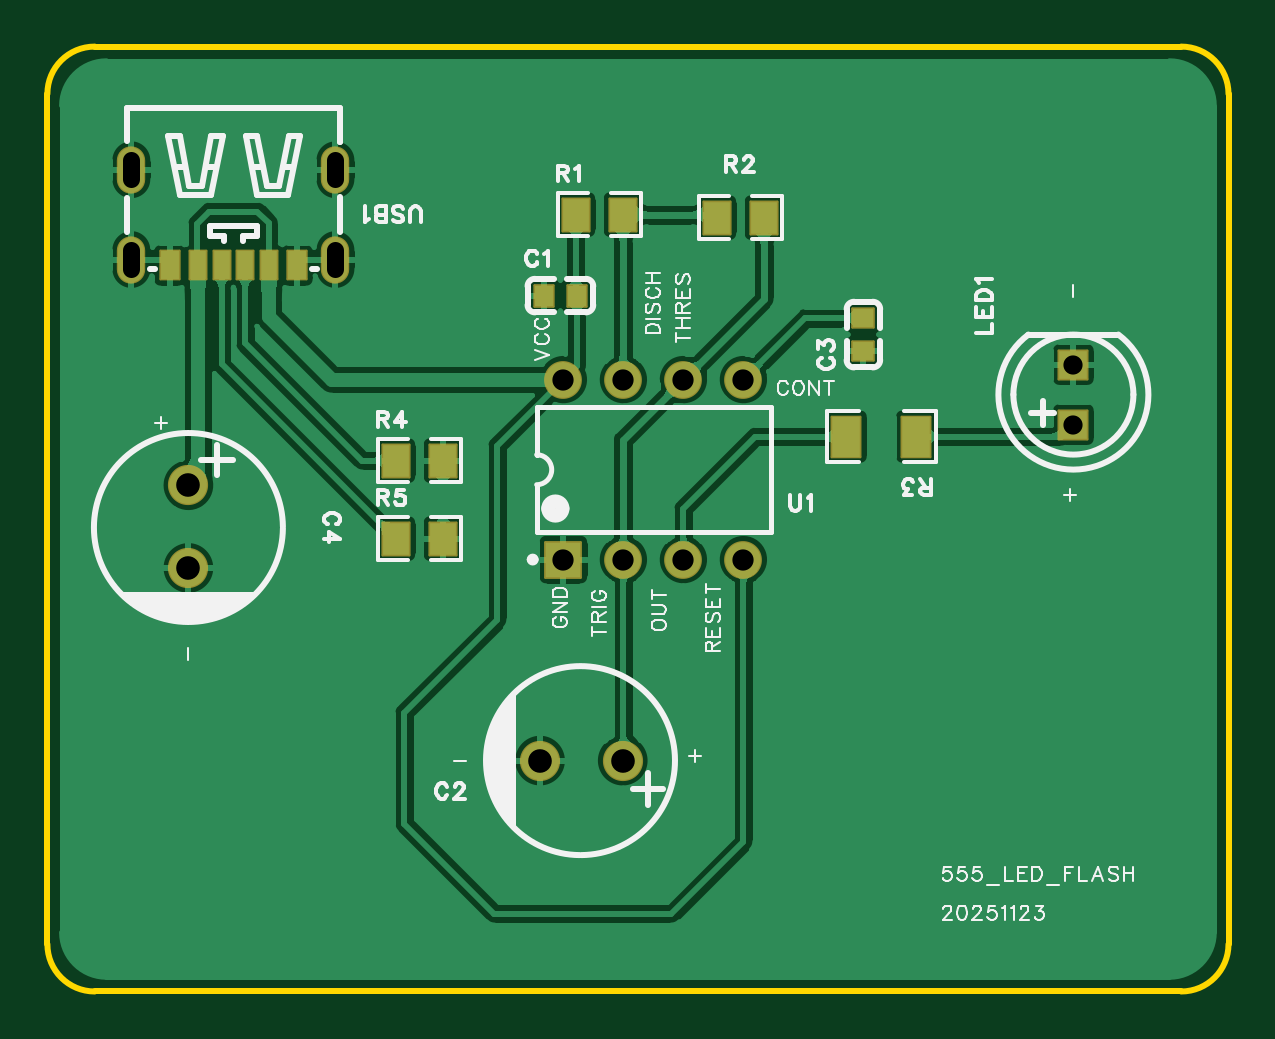
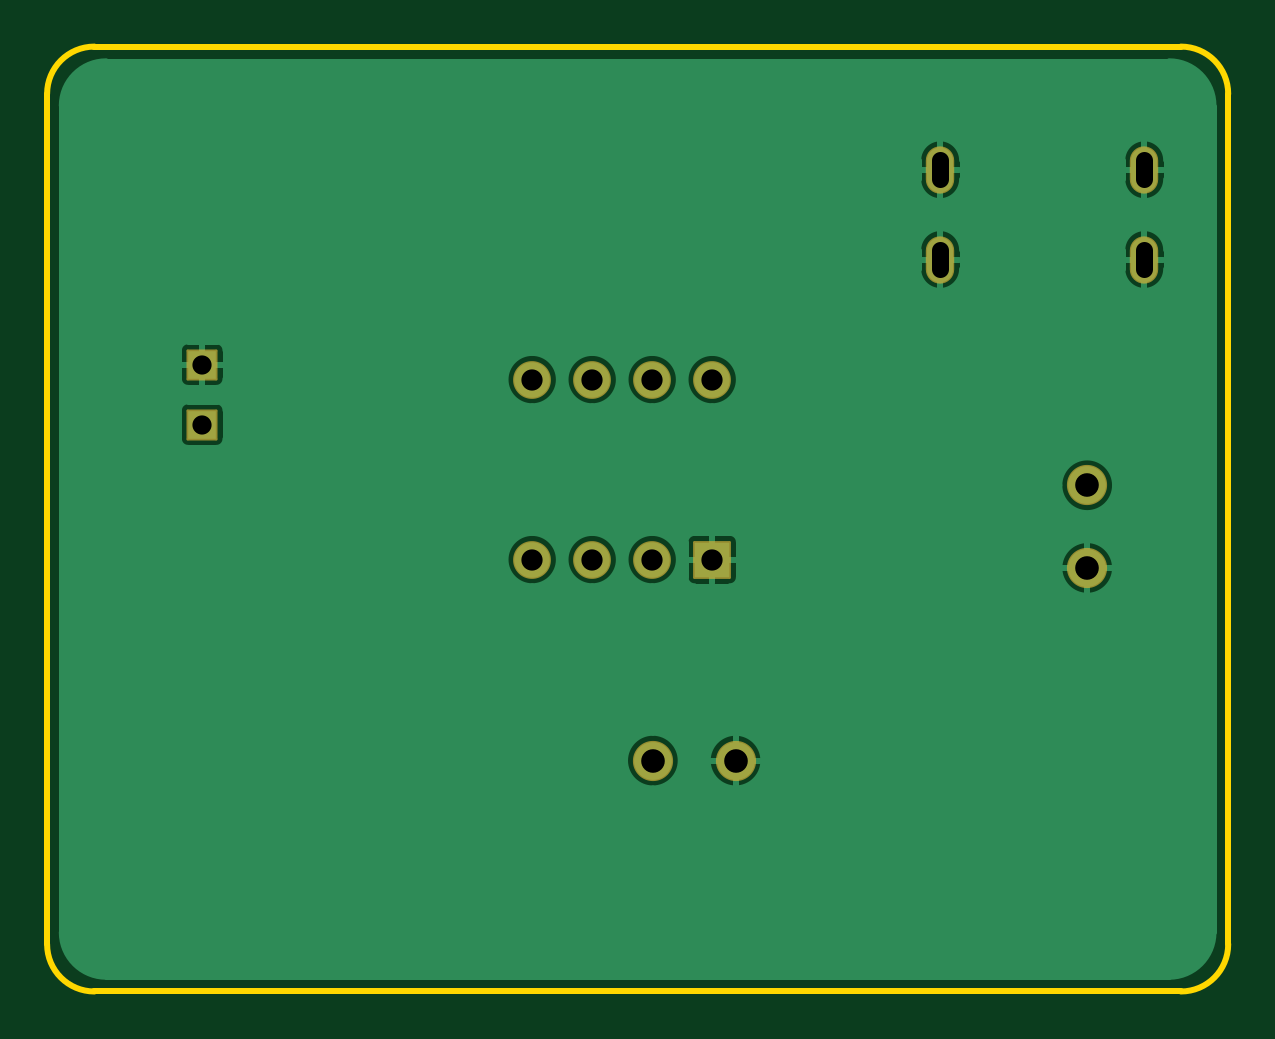
Circuit board: 9 layer files. Board 50.0 x 40.0 mm.
- drill: Drill_PTH_Through.DRL (715 bytes)
- outline: Gerber_BoardOutlineLayer.GKO (637 bytes)
- bottom_copper: Gerber_BottomLayer.GBL (22195 bytes)
- bottom_silk: Gerber_BottomSilkscreenLayer.GBO (383 bytes)
- bottom_mask: Gerber_BottomSolderMaskLayer.GBS (1280 bytes)
- top_copper: Gerber_TopLayer.GTL (60928 bytes)
- paste: Gerber_TopPasteMaskLayer.GTP (16980 bytes)
- top_silk: Gerber_TopSilkscreenLayer.GTO (29757 bytes)
- top_mask: Gerber_TopSolderMaskLayer.GTS (2215 bytes)

=== drill: Drill_PTH_Through.DRL ===
;TYPE=PLATED
;Layer: PTH_Through
;EasyEDA Pro v2.2.43.4, 2025-11-30 18:38:01
;Gerber Generator version 0.3
M48
METRIC,LZ,[number-redacted]
;Hole size 1 = 0.70002 METRIC
T01C0.70002
;Hole size 2 = 0.81280 METRIC
T02C0.81280
;Hole size 3 = 0.90002 METRIC
T03C0.90002
;Hole size 4 = 1.00000 METRIC
T04C1.00000
%
G05
G90
T01
X3.55404Y-5.61406G85X3.55404Y-4.81406
X12.19401Y-5.61406G85X12.19401Y-4.81406
X3.55404Y-9.41405G85X3.55404Y-8.61405
X12.19401Y-9.41405G85X12.19401Y-8.61405
T02
X43.434Y-16.002
X43.434Y-13.462
T03
X21.844Y-21.717
X24.384Y-21.717
X26.924Y-21.717
X29.464Y-21.717
X21.844Y-14.097
X24.384Y-14.097
X26.924Y-14.097
X29.464Y-14.097
T04
X24.35606Y-30.226
X20.85594Y-30.226
X5.969Y-18.56994
X5.969Y-22.07006
M30
=== outline: Gerber_BoardOutlineLayer.GKO ===
G04 Layer: BoardOutlineLayer*
G04 EasyEDA Pro v2.2.43.4, 2025-11-30 18:38:01*
G04 Gerber Generator version 0.3*
G04 Scale: 100 percent, Rotated: No, Reflected: No*
G04 Dimensions in millimeters*
G04 Leading zeros omitted, absolute positions, 4 integers and 5 decimals*
G04 Generated by custom config*
%FSLAX45Y45*%
%MOMM*%
%ADD10C,0.254*%
%ADD11C,0.4869*%
G75*


G04 Rect Start*
G54D10*
G01X0Y-3800000D02*
G01X0Y-200000D01*
G02X200000Y0I200000J0D01*
G01X4800000Y0D01*
G02X5000000Y-200000I0J-200000D01*
G01X5000000Y-3800000D01*
G02X4800000Y-4000000I-200000J0D01*
G01X200000Y-4000000D01*
G02X0Y-3800000I0J200000D01*
G04 Rect End*

M02*


=== bottom_copper: Gerber_BottomLayer.GBL (22195 bytes, source omitted) ===
=== bottom_silk: Gerber_BottomSilkscreenLayer.GBO ===
G04 Layer: BottomSilkscreenLayer*
G04 EasyEDA Pro v2.2.43.4, 2025-11-30 18:38:01*
G04 Gerber Generator version 0.3*
G04 Scale: 100 percent, Rotated: No, Reflected: No*
G04 Dimensions in millimeters*
G04 Leading zeros omitted, absolute positions, 4 integers and 5 decimals*
G04 Generated by custom config*
%FSLAX45Y45*%
%MOMM*%
%ADD10C,0.254*%
%ADD11C,0.7272*%
G75*

G54D10*

M02*


=== bottom_mask: Gerber_BottomSolderMaskLayer.GBS ===
G04 Layer: BottomSolderMaskLayer*
G04 EasyEDA Pro v2.2.43.4, 2025-11-30 18:38:01*
G04 Gerber Generator version 0.3*
G04 Scale: 100 percent, Rotated: No, Reflected: No*
G04 Dimensions in millimeters*
G04 Leading zeros omitted, absolute positions, 4 integers and 5 decimals*
G04 Generated by custom config*
%FSLAX45Y45*%
%MOMM*%
%AMRoundRect*1,1,$1,$2,$3*1,1,$1,$4,$5*1,1,$1,0-$2,0-$3*1,1,$1,0-$4,0-$5*20,1,$1,$2,$3,$4,$5,0*20,1,$1,$4,$5,0-$2,0-$3,0*20,1,$1,0-$2,0-$3,0-$4,0-$5,0*20,1,$1,0-$4,0-$5,$2,$3,0*4,1,4,$2,$3,$4,$5,0-$2,0-$3,0-$4,0-$5,$2,$3,0*%
%ADD10C,1.7016*%
%ADD11RoundRect,0.0943X-0.60944X-0.60944X-0.60944X0.60944*%
%ADD12RoundRect,0.09554X-0.75303X0.75303X0.75303X0.75303*%
%ADD13C,1.6016*%
%ADD14O,1.2016X2.0016*%
%ADD15C,0.8033*%
G75*


G04 Pad Start*
G54D10*
G01X2435596Y-3022603D03*
G01X2085584Y-3022603D03*
G54D11*
G01X4343400Y-1600200D03*
G01X4343400Y-1346200D03*
G54D12*
G01X2184400Y-2171700D03*
G54D13*
G01X2438400Y-2171700D03*
G01X2692400Y-2171700D03*
G01X2946400Y-2171700D03*
G01X2184400Y-1409700D03*
G01X2438400Y-1409700D03*
G01X2692400Y-1409700D03*
G01X2946400Y-1409700D03*
G54D14*
G01X355410Y-521398D03*
G01X1219391Y-521398D03*
G01X355410Y-901408D03*
G01X1219391Y-901408D03*
G54D10*
G01X596903Y-1857004D03*
G01X596903Y-2207016D03*
G04 Pad End*

M02*


=== top_copper: Gerber_TopLayer.GTL (60928 bytes, source omitted) ===
=== paste: Gerber_TopPasteMaskLayer.GTP (16980 bytes, source omitted) ===
=== top_silk: Gerber_TopSilkscreenLayer.GTO (29757 bytes, source omitted) ===
=== top_mask: Gerber_TopSolderMaskLayer.GTS ===
G04 Layer: TopSolderMaskLayer*
G04 EasyEDA Pro v2.2.43.4, 2025-11-30 18:38:01*
G04 Gerber Generator version 0.3*
G04 Scale: 100 percent, Rotated: No, Reflected: No*
G04 Dimensions in millimeters*
G04 Leading zeros omitted, absolute positions, 4 integers and 5 decimals*
G04 Generated by custom config*
%FSLAX45Y45*%
%MOMM*%
%AMRoundRect*1,1,$1,$2,$3*1,1,$1,$4,$5*1,1,$1,0-$2,0-$3*1,1,$1,0-$4,0-$5*20,1,$1,$2,$3,$4,$5,0*20,1,$1,$4,$5,0-$2,0-$3,0*20,1,$1,0-$2,0-$3,0-$4,0-$5,0*20,1,$1,0-$4,0-$5,$2,$3,0*4,1,4,$2,$3,$4,$5,0-$2,0-$3,0-$4,0-$5,$2,$3,0*%
%ADD10RoundRect,0.09131X-0.40514X0.45514X0.40514X0.45514*%
%ADD11C,1.7016*%
%ADD12RoundRect,0.09131X-0.45514X-0.40514X-0.45514X0.40514*%
%ADD13RoundRect,0.0943X-0.60944X-0.60944X-0.60944X0.60944*%
%ADD14RoundRect,0.09428X-0.60742X0.85416X0.60742X0.85416*%
%ADD15RoundRect,0.1092X-0.75303X0.75303X0.75303X0.75303*%
%ADD16RoundRect,0.09554X-0.75303X0.75303X0.75303X0.75303*%
%ADD17C,1.6016*%
%ADD18RoundRect,0.09131X-0.40514X0.60514X0.40514X0.60514*%
%ADD19RoundRect,0.09017X-0.35571X0.60571X0.35571X0.60571*%
%ADD20O,1.2016X2.0016*%
%ADD21RoundRect,0.09387X-0.57013X0.69237X0.57013X0.69237*%
G75*


G04 Pad Start*
G54D10*
G01X2241702Y-1054100D03*
G01X2101698Y-1054100D03*
G54D11*
G01X2435596Y-3022603D03*
G01X2085584Y-3022603D03*
G54D12*
G01X3454400Y-1149198D03*
G01X3454400Y-1289202D03*
G54D13*
G01X4343400Y-1600200D03*
G01X4343400Y-1346200D03*
G54D14*
G01X3382721Y-1651000D03*
G01X3678479Y-1651000D03*
G54D16*
G01X2184400Y-2171700D03*
G54D17*
G01X2438400Y-2171700D03*
G01X2692400Y-2171700D03*
G01X2946400Y-2171700D03*
G01X2184400Y-1409700D03*
G01X2438400Y-1409700D03*
G01X2692400Y-1409700D03*
G01X2946400Y-1409700D03*
G54D18*
G01X1057389Y-926401D03*
G54D19*
G01X937400Y-926401D03*
G01X837400Y-926401D03*
G01X737400Y-926401D03*
G01X637400Y-926401D03*
G54D18*
G01X517411Y-926401D03*
G54D20*
G01X355410Y-521398D03*
G01X1219391Y-521398D03*
G01X355410Y-901408D03*
G01X1219391Y-901408D03*
G54D11*
G01X596903Y-1857004D03*
G01X596903Y-2207016D03*
G54D21*
G01X2436800Y-711200D03*
G01X2236800Y-711200D03*
G01X2833700Y-723900D03*
G01X3033700Y-723900D03*
G01X1674800Y-1752600D03*
G01X1474800Y-1752600D03*
G01X1674800Y-2082800D03*
G01X1474800Y-2082800D03*
G04 Pad End*

M02*


